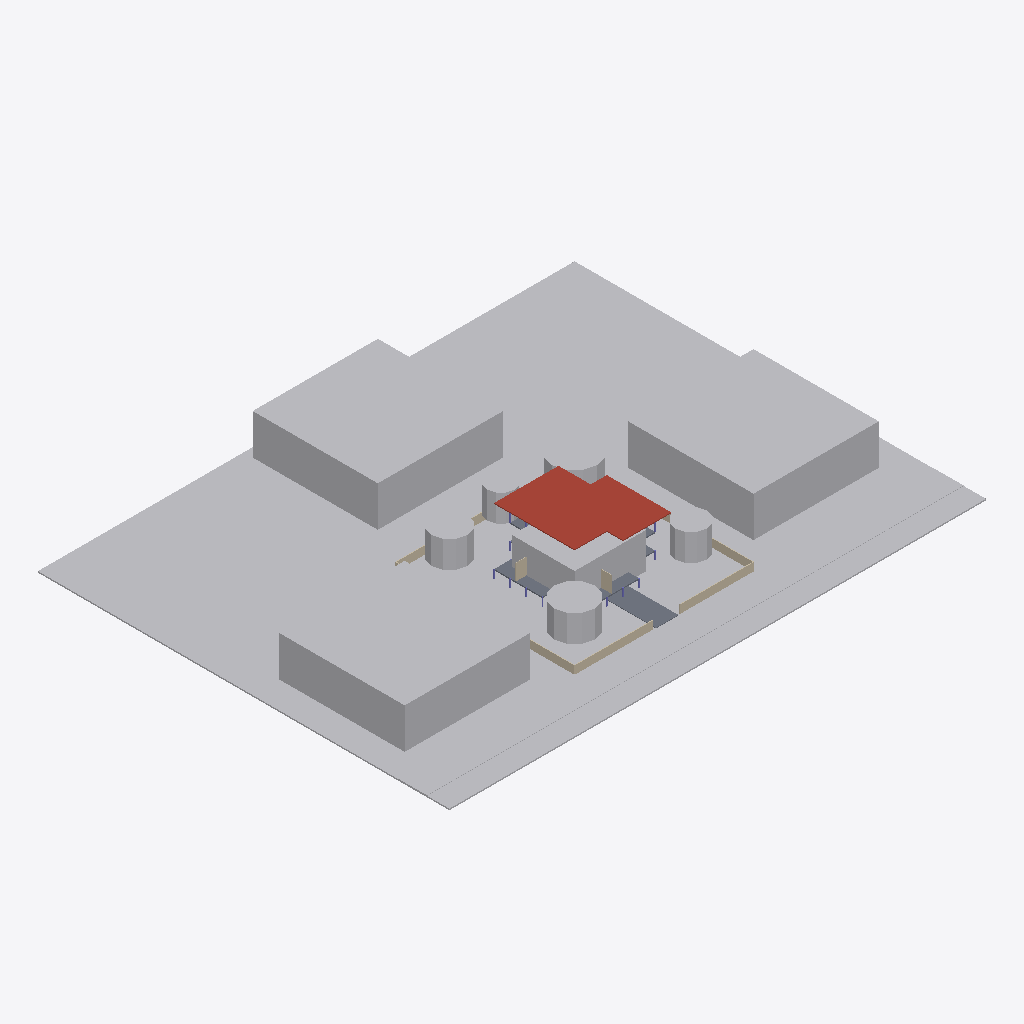
Isometric view of an IFC building model (IFC-SPF (STEP), schema IFC4, length unit millimetre), seen from the south-west, elements coloured by IFC class: 11 other elements (light grey), 7 walls (beige), 6 slabs (grey), 1 roof (red-brown).
Extent 120.0 m × 92.0 m × 9.5 m (x, y, z). Storeys (3): 1st Storey at 1.80 m; 2nd Storey at 5.40 m; Roof at 9.00 m. Elements (98): 53 IfcColumn, 23 IfcWall, 10 IfcSlab, 7 IfcGeographicElement, 4 IfcBuildingElementProxy, 1 IfcRoof.

HEADER;
FILE_DESCRIPTION(('ViewDefinition[DesignTransferView]'),'2;1');
FILE_NAME('/dev/null','2026-09-02T00:17:53+00:00',(''),(''),'IfcOpenShell 0.8.5','IfcOpenShell 0.8.5','Nobody');
FILE_SCHEMA(('IFC4'));
ENDSEC;
DATA;
#1=IFCPROJECT('3PYhGCQmz4igTl2CV5ukrd',$,'Pinwheel House',$,$,$,$,(#10),#5);
#14=IFCSITE('0L2fLnZ8f3gu_ENkV0vuqk',$,'Main Block',$,$,$,$,$,$,$,$,32.5,$,$);
#15=IFCBUILDING('1IuHGpbpr3UOAG66VhAa2B',$,'Pinwheel House',$,$,$,$,$,$,$,$,$);
#16=IFCBUILDINGSTOREY('3ySTp3j5DFBhXOaZABOD68',$,'1st Storey',$,$,$,$,$,$,1800.0);
#17=IFCBUILDINGSTOREY('1AylVtbRD0KvS1d2CDFLSm',$,'2nd Storey',$,$,$,$,$,$,5400.0);
#18=IFCBUILDINGSTOREY('01Ds$F5o10RwBwTXrUDQiV',$,'Roof',$,$,$,$,$,$,9000.0);
#3472=IFCGEOGRAPHICELEMENT('01aMOXSQ96c89SDH7IYbyS',$,'X-Site-Terrain',$,$,#3490,#3479,$,.TERRAIN.);
#3751=IFCBUILDINGELEMENTPROXY('3RPC8tOcj4ev7jgYy20J2U',$,'X-Context-Plot-W',$,$,#3768,#3758,$,$);
#3782=IFCBUILDINGELEMENTPROXY('0nYbEMav1C8hJg6uYZSDwA',$,'X-Context-Plot-E',$,$,#3799,#3789,$,$);
#3812=IFCBUILDINGELEMENTPROXY('1TPZL5tqX3nv3kG1PiMlne',$,'X-Context-Plot-N',$,$,#3829,#3819,$,$);
#3500=IFCGEOGRAPHICELEMENT('3VXiuuDAb6fe2Gud_e5gJY',$,'X-Site-Road',$,$,#3517,#3507,$,.USERDEFINED.);
#887=IFCROOF('0tzEfdAoj1p94C7_A9KiqS',$,'A-Roof-Main',$,$,$,$,$,.FLAT_ROOF.);
#3973=IFCBUILDINGELEMENTPROXY('1v$xVyVTz2Met1KTwnu2sl',$,'Z-Existing-Bungalow',$,$,#3990,#3980,$,$);
#3842=IFCGEOGRAPHICELEMENT('1nb2R9_SbC1xSpy6oqdq8e',$,'X-Site-Tree-01',$,$,#3859,#3849,$,.USERDEFINED.);
#3895=IFCGEOGRAPHICELEMENT('1unegQ$8X3fR6Ez35nICh0',$,'X-Site-Tree-03',$,$,#3912,#3902,$,.USERDEFINED.);
#3921=IFCGEOGRAPHICELEMENT('2TwYfQAr1E18tXSB35nz28',$,'X-Site-Tree-04',$,$,#3938,#3928,$,.USERDEFINED.);
#3869=IFCGEOGRAPHICELEMENT('3CgREibYzDcuVDaCAuvaaq',$,'X-Site-Tree-02',$,$,#3886,#3876,$,.USERDEFINED.);
#3947=IFCGEOGRAPHICELEMENT('1oskVLc2b2RhhY$L8_pEoW',$,'X-Site-Tree-05',$,$,#3964,#3954,$,.USERDEFINED.);
#3527=IFCSLAB('0JW_4shI9FbA4xZN3req2J',$,'A-Site-Driveway',$,$,#3544,#3534,$,$);
#3556=IFCWALL('3rWVcXRBL8aeGbbH4BhkYg',$,'A-Walls-Boundary-S1',$,$,#3579,#3572,$,$);
#3595=IFCWALL('080Xl$sUTDIP6SpTSZn6Vj',$,'A-Walls-Boundary-S2',$,$,#3618,#3611,$,$);
#775=IFCSLAB('1okttijUr65B_iJtGaH_6e',$,'A-Slabs-L1-05',$,$,#794,#782,$,$);
#3712=IFCWALL('36OBktHQj6ZgnZjjiS4ZmV',$,'A-Walls-Boundary-W',$,$,#3735,#3728,$,$);
#3634=IFCWALL('0QfqIKE_b9wxgdUFpbXhO9',$,'A-Walls-Boundary-E',$,$,#3657,#3650,$,$);
#747=IFCSLAB('3PJ11LqePEy8YE7dq7Ewm9',$,'A-Slabs-L1-04',$,$,#766,#754,$,$);
#3673=IFCWALL('0ed6Oo$_L22QdDFfLfT0Mu',$,'A-Walls-Boundary-N',$,$,#3696,#3689,$,$);
#623=IFCWALL('1w2KvpFznD5v83YztIPdNo',$,'A-Walls-Int-W01-L1',$,$,#646,#639,$,$);
#584=IFCWALL('0Z7ztQBdz1bOeJgmvW2rbH',$,'A-Walls-Int-S01-L1',$,$,#607,#600,$,$);
#831=IFCSLAB('0pE_Ghbir2Uh6AUBNSoAqL',$,'A-Slabs-L2-02',$,$,#850,#838,$,$);
#859=IFCSLAB('2C6lvfLI19Xh6netmUPAGn',$,'A-Slabs-L2-03',$,$,#878,#866,$,$);
#719=IFCSLAB('2p6O_qFYv3r8mBrWQ8AgMH',$,'A-Slabs-L1-03',$,$,#738,#726,$,$);
ENDSEC;
